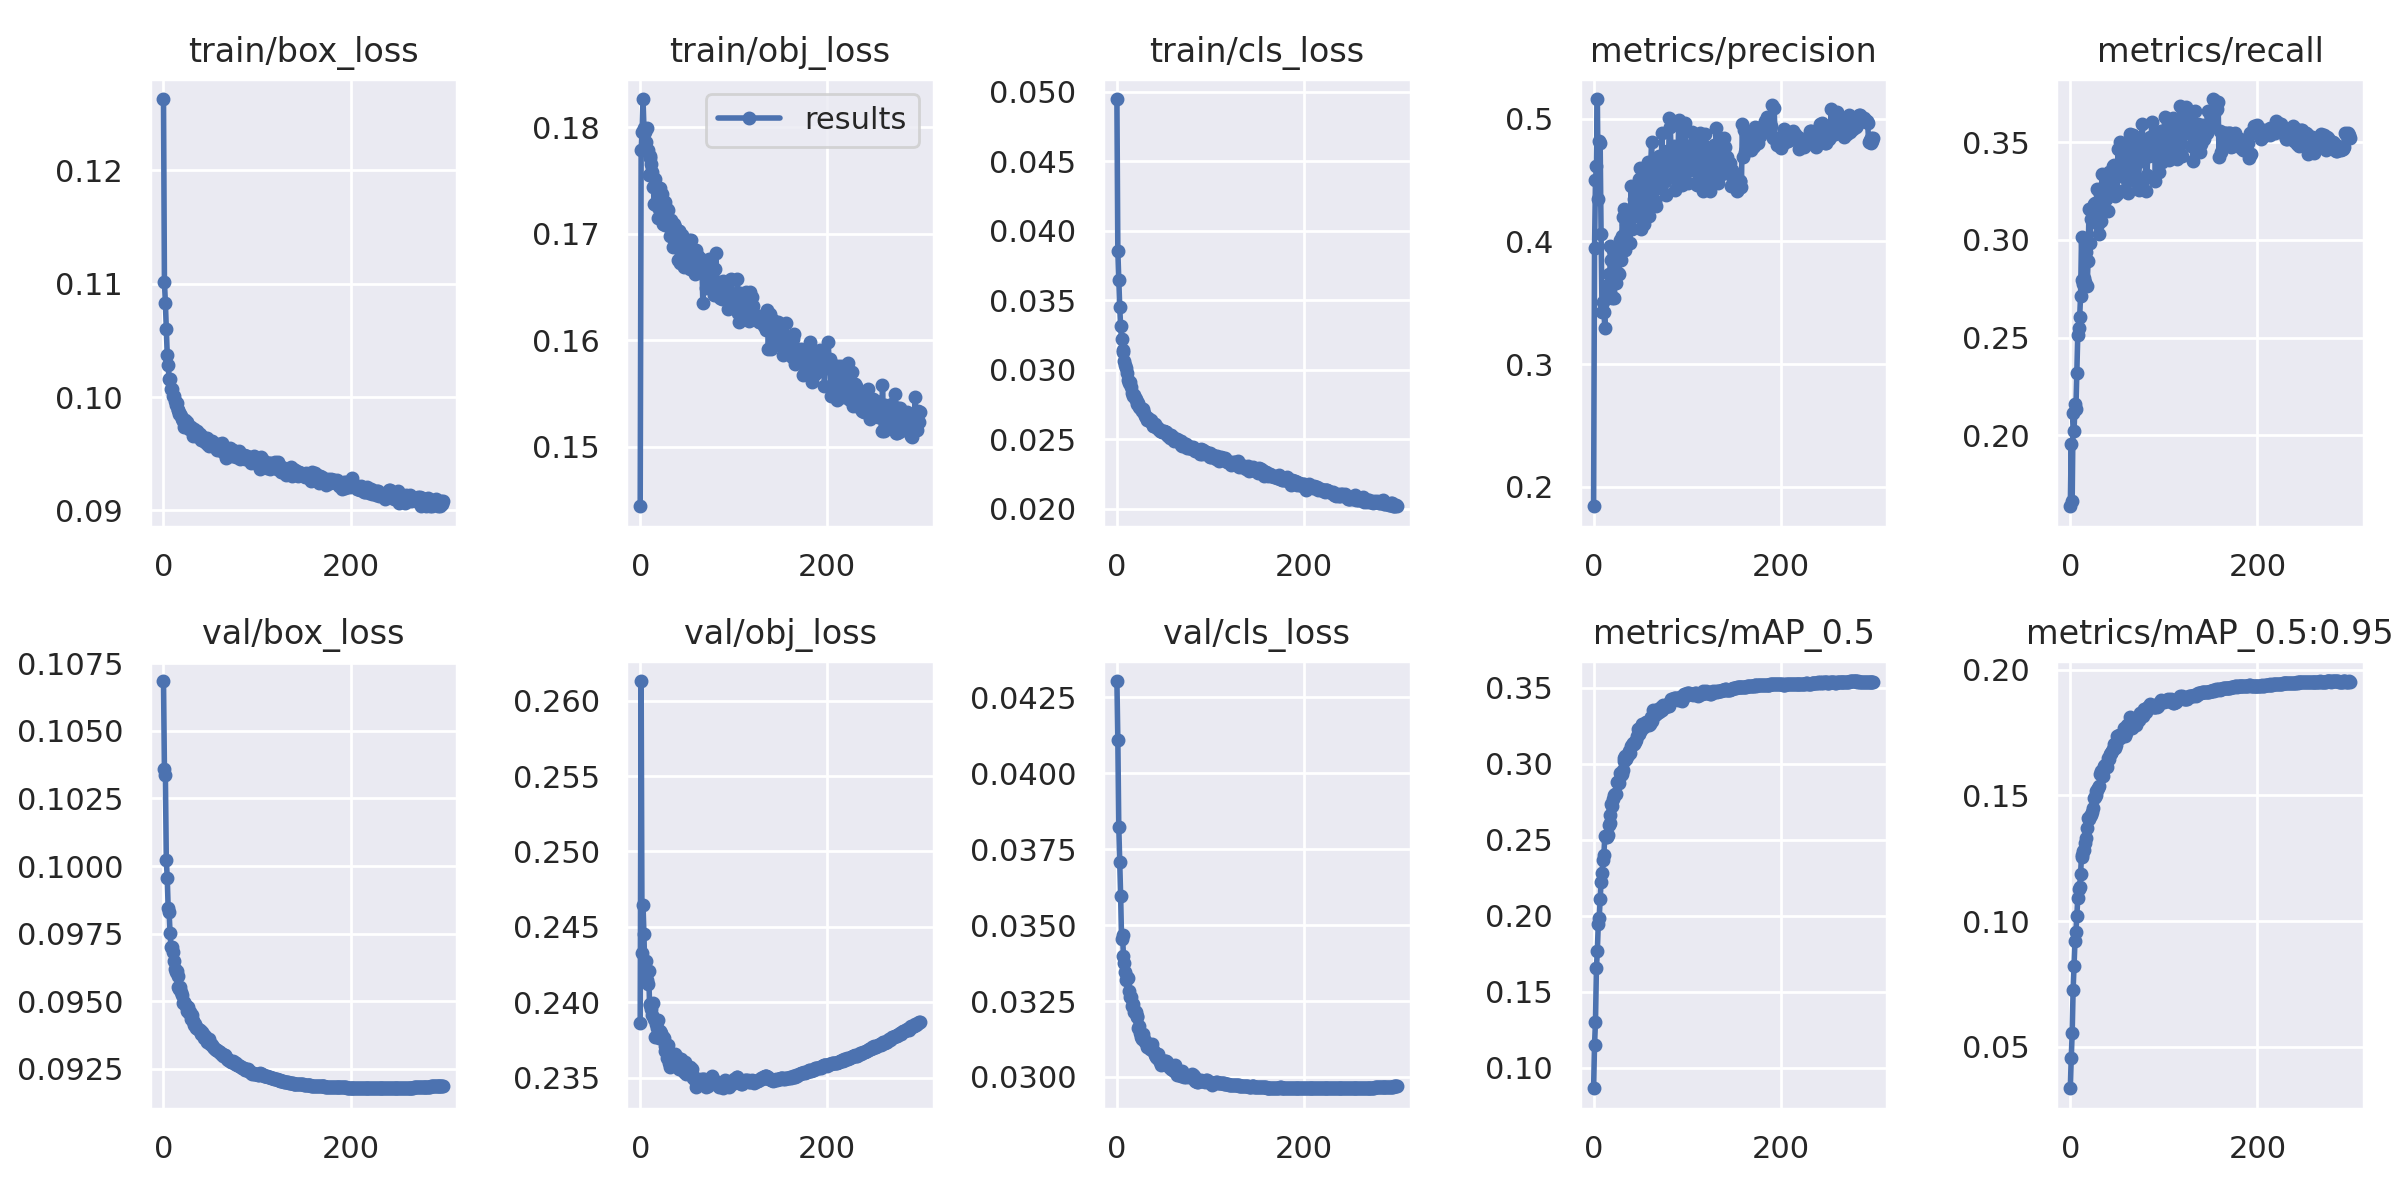

The file beside this chart, header and first rows:
epoch, train/box_loss, train/obj_loss, train/cls_loss, metrics/precision, metrics/recall, metrics/mAP_0.5, metrics/mAP_0.5:0.95, val/box_loss, val/obj_loss, val/cls_loss, x/lr0, x/lr1, x/lr2
0, 0.1263, 0.1444, 0.04947, 0.1843, 0.1636, 0.0864, 0.0336, 0.1068, 0.2387, 0.04304, 0.003325, 0.003325, 0.07007
1, 0.1101, 0.1779, 0.03852, 0.3943, 0.1953, 0.115, 0.04561, 0.1036, 0.2613, 0.04111, 0.006658, 0.006658, 0.04007
2, 0.1083, 0.1796, 0.03646, 0.4497, 0.1661, 0.13, 0.05539, 0.1033, 0.2433, 0.03825, 0.009991, 0.009991, 0.01007
3, 0.106, 0.1827, 0.03453, 0.4612, 0.2115, 0.1654, 0.07272, 0.1002, 0.2464, 0.03708, 0.009998, 0.009998, 0.009998
4, 0.1037, 0.18, 0.03312, 0.5159, 0.2021, 0.1768, 0.08206, 0.09957, 0.2445, 0.03596, 0.009998, 0.009998, 0.009998
5, 0.1028, 0.1795, 0.03224, 0.4344, 0.2158, 0.1946, 0.09204, 0.09843, 0.2419, 0.03453, 0.009996, 0.009996, 0.009996
6, 0.1016, 0.1786, 0.03143, 0.4815, 0.2136, 0.1986, 0.09555, 0.09829, 0.2428, 0.03467, 0.009994, 0.009994, 0.009994
7, 0.1016, 0.1799, 0.03125, 0.4803, 0.232, 0.2107, 0.102, 0.09752, 0.2415, 0.034, 0.009991, 0.009991, 0.009991
8, 0.1007, 0.1778, 0.03062, 0.4063, 0.2513, 0.2224, 0.1091, 0.09699, 0.2412, 0.03376, 0.009988, 0.009988, 0.009988
9, 0.1007, 0.1755, 0.03032, 0.3427, 0.2548, 0.2278, 0.113, 0.097, 0.2421, 0.03345, 0.009984, 0.009984, 0.009984
10, 0.1001, 0.1771, 0.03015, 0.3506, 0.2603, 0.2364, 0.1136, 0.09683, 0.2399, 0.0332, 0.00998, 0.00998, 0.00998
11, 0.1001, 0.1773, 0.0298, 0.3428, 0.2715, 0.24, 0.1189, 0.09649, 0.2398, 0.03328, 0.009975, 0.009975, 0.009975
12, 0.09965, 0.1765, 0.02926, 0.3297, 0.3016, 0.2525, 0.1263, 0.0962, 0.2395, 0.03327, 0.00997, 0.00997, 0.00997
13, 0.09927, 0.1758, 0.02904, 0.3636, 0.2796, 0.2515, 0.1257, 0.09609, 0.2392, 0.03283, 0.009964, 0.009964, 0.009964
14, 0.09947, 0.1744, 0.0291, 0.3547, 0.2774, 0.2519, 0.1278, 0.09613, 0.24, 0.03262, 0.009958, 0.009958, 0.009958
15, 0.09887, 0.1728, 0.02876, 0.3571, 0.2806, 0.2531, 0.1283, 0.09594, 0.2389, 0.03264, 0.009952, 0.009952, 0.009952
16, 0.09884, 0.1752, 0.02833, 0.3737, 0.2783, 0.2596, 0.131, 0.09553, 0.2377, 0.03234, 0.009945, 0.009945, 0.009945
17, 0.0985, 0.1727, 0.02813, 0.3584, 0.2938, 0.2611, 0.133, 0.09546, 0.2386, 0.03241, 0.009937, 0.009937, 0.009937
18, 0.09849, 0.1732, 0.0282, 0.3963, 0.2763, 0.2664, 0.1372, 0.09551, 0.2383, 0.03213, 0.009929, 0.009929, 0.009929
19, 0.0983, 0.1715, 0.02794, 0.3848, 0.2892, 0.2737, 0.1411, 0.09534, 0.2388, 0.03217, 0.00992, 0.00992, 0.00992
20, 0.09802, 0.1724, 0.0279, 0.3536, 0.316, 0.2721, 0.1406, 0.09525, 0.2377, 0.03213, 0.009911, 0.009911, 0.009911
21, 0.09792, 0.1744, 0.02769, 0.3931, 0.2984, 0.2766, 0.1417, 0.09493, 0.2381, 0.03198, 0.009902, 0.009902, 0.009902
22, 0.09732, 0.1731, 0.02753, 0.3535, 0.3109, 0.2793, 0.1424, 0.09497, 0.238, 0.03201, 0.009892, 0.009892, 0.009892
23, 0.09795, 0.1737, 0.0276, 0.3699, 0.3105, 0.2802, 0.1436, 0.09491, 0.2377, 0.03162, 0.009881, 0.009881, 0.009881
24, 0.09754, 0.1709, 0.02729, 0.3659, 0.3145, 0.28, 0.1449, 0.09484, 0.2377, 0.03169, 0.00987, 0.00987, 0.00987
25, 0.09776, 0.172, 0.02728, 0.3732, 0.3183, 0.2879, 0.1492, 0.09465, 0.2376, 0.03145, 0.009859, 0.009859, 0.009859
26, 0.09755, 0.173, 0.02723, 0.3745, 0.3192, 0.2877, 0.1494, 0.09477, 0.2371, 0.03132, 0.009847, 0.009847, 0.009847
27, 0.0972, 0.1708, 0.02706, 0.3738, 0.3175, 0.2874, 0.1501, 0.09456, 0.2368, 0.03126, 0.009834, 0.009834, 0.009834
28, 0.09727, 0.1718, 0.02719, 0.4008, 0.3151, 0.2939, 0.1516, 0.09459, 0.237, 0.03143, 0.009821, 0.009821, 0.009821
29, 0.09734, 0.1723, 0.0269, 0.3849, 0.326, 0.2928, 0.1521, 0.09434, 0.2363, 0.03123, 0.009808, 0.009808, 0.009808
30, 0.09713, 0.1723, 0.0267, 0.4042, 0.3083, 0.2933, 0.1528, 0.09448, 0.2372, 0.03115, 0.009794, 0.009794, 0.009794
31, 0.09711, 0.1712, 0.0266, 0.4201, 0.3029, 0.2956, 0.1538, 0.09427, 0.236, 0.03114, 0.00978, 0.00978, 0.00978
32, 0.09657, 0.1698, 0.02641, 0.3978, 0.3237, 0.3019, 0.1585, 0.09426, 0.2357, 0.03098, 0.009765, 0.009765, 0.009765
33, 0.0972, 0.1713, 0.02652, 0.426, 0.3095, 0.3037, 0.1599, 0.09412, 0.2365, 0.03108, 0.00975, 0.00975, 0.00975
34, 0.09685, 0.17, 0.02642, 0.3927, 0.334, 0.305, 0.1594, 0.09414, 0.2364, 0.03104, 0.009734, 0.009734, 0.009734
35, 0.09661, 0.1687, 0.02629, 0.4142, 0.3181, 0.3028, 0.1578, 0.094, 0.236, 0.03092, 0.009718, 0.009718, 0.009718
36, 0.09699, 0.1709, 0.02635, 0.3993, 0.3278, 0.3054, 0.1616, 0.09401, 0.2362, 0.03091, 0.009701, 0.009701, 0.009701
37, 0.09659, 0.1707, 0.02621, 0.4217, 0.3152, 0.306, 0.1622, 0.09396, 0.2366, 0.03108, 0.009684, 0.009684, 0.009684
38, 0.09662, 0.1701, 0.02614, 0.416, 0.321, 0.3083, 0.1623, 0.09392, 0.2363, 0.03087, 0.009666, 0.009666, 0.009666
39, 0.0967, 0.1696, 0.02597, 0.3988, 0.3307, 0.3068, 0.1615, 0.09392, 0.2364, 0.03087, 0.009648, 0.009648, 0.009648
40, 0.09624, 0.1675, 0.02595, 0.4451, 0.3147, 0.3115, 0.1648, 0.09377, 0.2359, 0.03083, 0.00963, 0.00963, 0.00963
41, 0.0963, 0.1702, 0.02608, 0.4101, 0.3347, 0.3123, 0.1644, 0.09387, 0.236, 0.03072, 0.009611, 0.009611, 0.009611
42, 0.09646, 0.1702, 0.02587, 0.4256, 0.3299, 0.3137, 0.1667, 0.09379, 0.2356, 0.03066, 0.009592, 0.009592, 0.009592
43, 0.0961, 0.1673, 0.02588, 0.4347, 0.3236, 0.3131, 0.167, 0.09365, 0.2357, 0.03063, 0.009572, 0.009572, 0.009572
44, 0.09605, 0.1691, 0.02571, 0.4343, 0.3265, 0.3144, 0.1669, 0.09371, 0.2363, 0.03076, 0.009551, 0.009551, 0.009551
45, 0.09616, 0.1699, 0.02575, 0.4251, 0.331, 0.3156, 0.1675, 0.09364, 0.2359, 0.03056, 0.009531, 0.009531, 0.009531
46, 0.09635, 0.1692, 0.02556, 0.4204, 0.3379, 0.318, 0.1686, 0.09352, 0.2357, 0.03049, 0.00951, 0.00951, 0.00951
47, 0.09588, 0.1669, 0.02559, 0.4239, 0.3385, 0.3226, 0.1704, 0.09349, 0.2354, 0.0304, 0.009488, 0.009488, 0.009488
48, 0.09609, 0.1679, 0.02555, 0.4504, 0.3224, 0.3201, 0.169, 0.09351, 0.236, 0.03052, 0.009466, 0.009466, 0.009466
49, 0.09569, 0.1686, 0.02557, 0.438, 0.3258, 0.3192, 0.1702, 0.09361, 0.2353, 0.03042, 0.009443, 0.009443, 0.009443
50, 0.096, 0.167, 0.02558, 0.4594, 0.3233, 0.3237, 0.1736, 0.09343, 0.2356, 0.03053, 0.009421, 0.009421, 0.009421
51, 0.09602, 0.1677, 0.02552, 0.4099, 0.3464, 0.322, 0.1723, 0.09343, 0.2356, 0.03052, 0.009397, 0.009397, 0.009397
52, 0.09609, 0.1694, 0.02552, 0.4455, 0.3327, 0.3262, 0.1739, 0.09337, 0.2356, 0.03053, 0.009373, 0.009373, 0.009373
53, 0.09589, 0.1667, 0.02555, 0.4141, 0.3502, 0.3246, 0.1729, 0.09333, 0.2357, 0.03051, 0.009349, 0.009349, 0.009349
54, 0.09571, 0.1694, 0.02528, 0.4141, 0.3488, 0.3238, 0.1739, 0.09328, 0.2354, 0.0305, 0.009324, 0.009324, 0.009324
55, 0.09577, 0.1683, 0.02524, 0.4363, 0.3365, 0.3256, 0.1746, 0.09325, 0.2356, 0.03044, 0.0093, 0.0093, 0.0093
56, 0.09551, 0.1675, 0.02523, 0.4498, 0.3345, 0.3277, 0.1746, 0.09319, 0.235, 0.03034, 0.009274, 0.009274, 0.009274
57, 0.09533, 0.1681, 0.02509, 0.4524, 0.3361, 0.3277, 0.1767, 0.09318, 0.2351, 0.0304, 0.009248, 0.009248, 0.009248
58, 0.09583, 0.1668, 0.02528, 0.465, 0.3257, 0.3269, 0.1736, 0.09316, 0.235, 0.03027, 0.009222, 0.009222, 0.009222
59, 0.09529, 0.1662, 0.02513, 0.4211, 0.348, 0.3257, 0.1744, 0.09313, 0.2349, 0.03032, 0.009195, 0.009195, 0.009195
... 240 more rows
